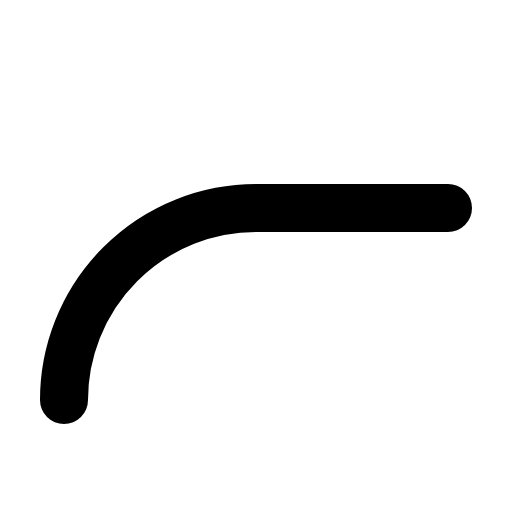
t = 0.00 s
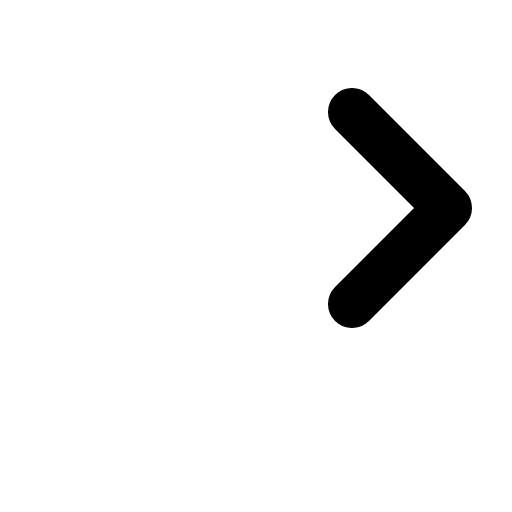
t = 0.30 s
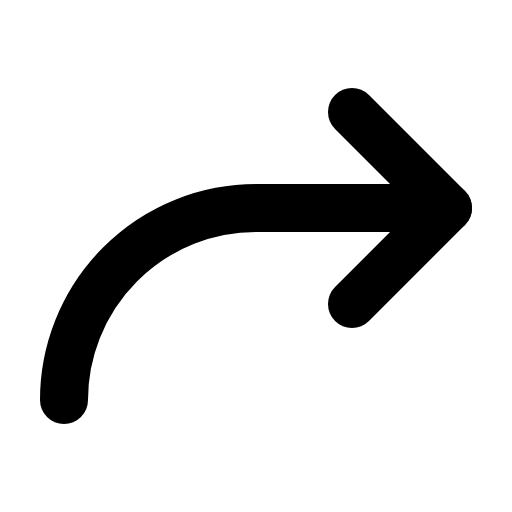
t = 0.68 s
t = 1.05 s: frame unchanged from t = 0.68 s, image omitted
t = 1.43 s: frame unchanged from t = 0.68 s, image omitted

The animated SVG that drew these frames (rendered in a browser with its animation timeline set to each time). Animation: 1 CSS @keyframes rule; one cycle of 1.80 s, repeats indefinitely.

<svg xmlns="http://www.w3.org/2000/svg" viewBox="0 0 256 256">
  <style>
    .draw-line {
      stroke-dasharray: 2000;
      stroke-dashoffset: 0;
    }
    svg:hover .draw-line {
      animation: phosphor-draw-in 1.5s ease-in-out infinite alternate;
    }
    @keyframes phosphor-draw-in {
      0%   { stroke-dashoffset: 2000; }
      100% { stroke-dashoffset: 0; }
    }
  </style><rect width="256" height="256" fill="none"/><polyline points="176 152 224 104 176 56" fill="none" stroke="currentColor" stroke-linecap="round" stroke-linejoin="round" stroke-width="24" class="draw-line" pathLength="1" style="animation-delay: 0s"/><path d="M32,200a96,96,0,0,1,96-96h96" fill="none" stroke="currentColor" stroke-linecap="round" stroke-linejoin="round" stroke-width="24" class="draw-line" pathLength="1" style="animation-delay: 0.3s"/></svg>
